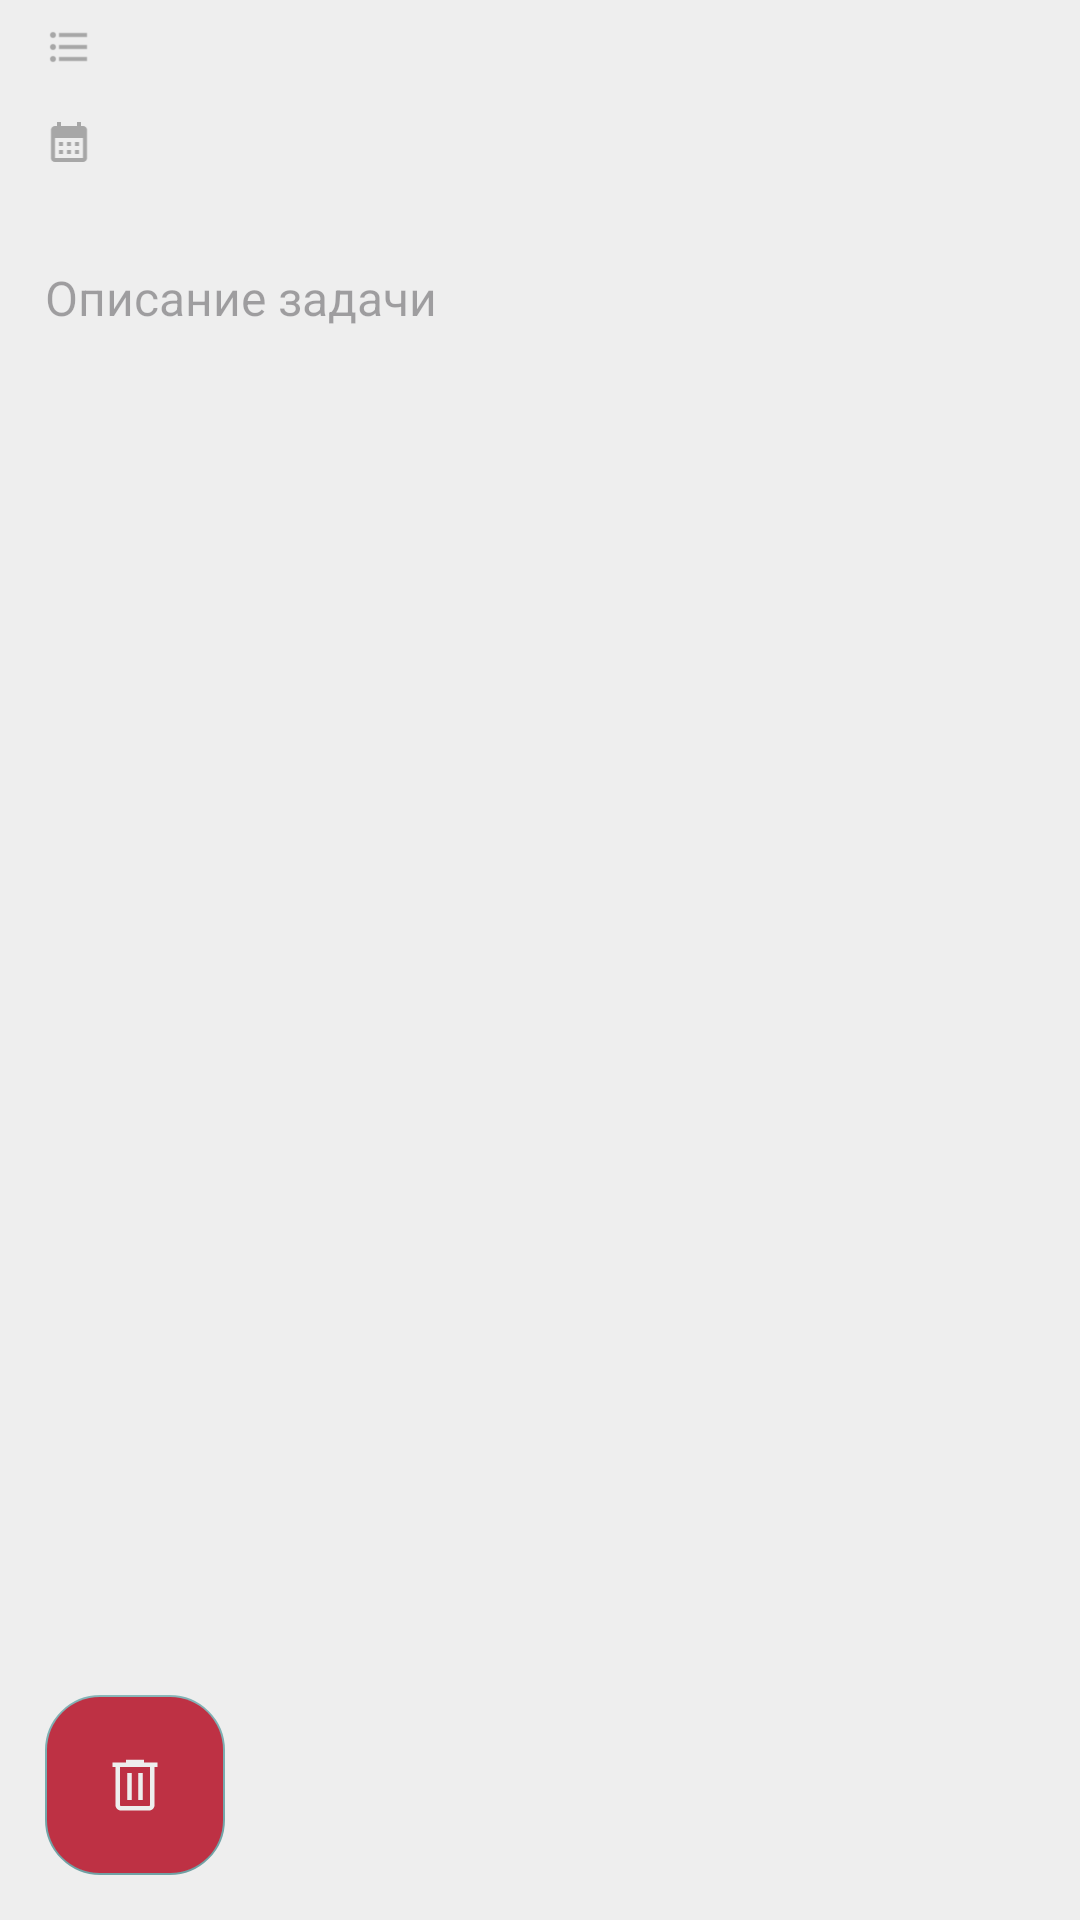

Layout XML and referenced resources for this Android screen:
<!-- AndroidManifest.xml: application theme Theme.KotlinTasklist.Light -->
<!-- res/layout/fragment_task.xml -->
<?xml version="1.0" encoding="utf-8"?>
<androidx.constraintlayout.widget.ConstraintLayout xmlns:android="http://schemas.android.com/apk/res/android"
    xmlns:app="http://schemas.android.com/apk/res-auto"
    xmlns:tools="http://schemas.android.com/tools"
    android:layout_width="match_parent"
    android:layout_height="match_parent"
    android:paddingBottom="15dp"
    android:paddingStart="15dp"
    android:paddingEnd="15dp">

    <TextView
        android:id="@+id/tvTaskGroupInfo"
        style="@style/Widget.App.TextView.TaskAttribute"
        android:layout_width="match_parent"
        android:layout_height="wrap_content"
        tools:text="Без группы"
        app:drawableStartCompat="@drawable/ic_task_group_small"
        app:layout_constraintEnd_toEndOf="parent"
        app:layout_constraintStart_toStartOf="parent"
        app:layout_constraintTop_toTopOf="parent" />

    <TextView
        android:id="@+id/tvTaskCompletionDate"
        style="@style/Widget.App.TextView.TaskAttribute"
        android:layout_width="match_parent"
        android:layout_height="wrap_content"
        app:layout_constraintEnd_toEndOf="parent"
        app:layout_constraintStart_toStartOf="parent"
        app:layout_constraintTop_toBottomOf="@+id/tvTaskGroupInfo"
        tools:text="Добавить дату / время"
        app:drawableStartCompat="@drawable/ic_calendar"/>


    <EditText
        android:id="@+id/tvTaskDescription"
        android:layout_width="match_parent"
        android:layout_height="wrap_content"
        android:layout_marginTop="25dp"
        android:background="@android:color/transparent"
        android:hint="Описание задачи"
        android:inputType="textMultiLine"
        android:maxHeight="650dp"
        android:textSize="16sp"
        app:layout_constraintEnd_toEndOf="parent"
        app:layout_constraintStart_toStartOf="parent"
        app:layout_constraintTop_toBottomOf="@+id/tvTaskCompletionDate"
        tools:text="Описание задачи" />


    <com.google.android.material.floatingactionbutton.FloatingActionButton
        android:id="@+id/btnDeleteTask"
        style="@style/Widget.App.FloatingActionButton"
        android:layout_width="60dp"
        android:layout_height="60dp"
        android:backgroundTint="@color/red"
        android:src="@drawable/ic_delete"
        app:fabCustomSize="60dp"
        app:layout_constraintBottom_toBottomOf="parent"
        app:layout_constraintStart_toStartOf="parent" />

</androidx.constraintlayout.widget.ConstraintLayout>
<!-- resources referenced by this layout -->
<resources>
  <color name="red">#BE3144</color>
  <!-- drawable ic_calendar (drawable) -->
  <vector android:height="16dp" android:tint="#000000"
      android:viewportHeight="24" android:viewportWidth="24"
      android:width="16dp" xmlns:android="http://schemas.android.com/apk/res/android">
      <path android:fillColor="@android:color/white" android:pathData="M19,4h-1V2h-2v2H8V2H6v2H5C3.89,4 3.01,4.9 3.01,6L3,20c0,1.1 0.89,2 2,2h14c1.1,0 2,-0.9 2,-2V6C21,4.9 20.1,4 19,4zM19,20H5V10h14V20zM9,14H7v-2h2V14zM13,14h-2v-2h2V14zM17,14h-2v-2h2V14zM9,18H7v-2h2V18zM13,18h-2v-2h2V18zM17,18h-2v-2h2V18z"/>
  </vector>
  <style name="Widget.App.FloatingActionButton" parent="Widget.MaterialComponents.FloatingActionButton">
          <item name="tint">?attr/ktDefaultIconColor</item>
          <item name="elevation">0dp</item>
          <item name="shapeAppearanceOverlay">@style/ShapeAppearanceOverlay.App.FloatingActionButton</item>
      </style>
  <style name="Widget.App.TextView.TaskAttribute">
          <item name="android:foreground">?attr/selectableItemBackground</item>
          <item name="android:drawablePadding">5dp</item>
          <item name="android:paddingTop">5dp</item>
          <item name="android:paddingBottom">5dp</item>
          <item name="android:alpha">0.3</item>
          <item name="android:clickable">true</item>
      </style>
  <style name="ShapeAppearanceOverlay.App.FloatingActionButton" parent="ShapeAppearanceOverlay.MaterialComponents.FloatingActionButton">
          <item name="cornerSize">30%</item>
      </style>
  <color name="light">#EEEEEE</color>
  <color name="dark_200">#222831</color>
  <color name="blue">#76ABAE</color>
  <color name="dark_100">#363C44</color>
  <style name="Widget.App.ToolBar" parent="Widget.AppCompat.Toolbar">
          <item name="titleTextAppearance">@style/TextAppearance.App.Bold.Huge</item>
          <item name="titleTextColor">?attr/ktToolBarForegroundColor</item>
      </style>
  <style name="Widget.App.TextView" parent="Widget.AppCompat.TextView">
          <item name="android:textAppearance">@style/TextAppearance.App.Regular</item>
      </style>
  <style name="Widget.App.EditText" parent="Widget.AppCompat.EditText">
          <item name="android:textAppearance">@style/TextAppearance.App.Regular</item>
      </style>
  <style name="Widget.App.BottomNavigationView" parent="Widget.MaterialComponents.BottomNavigationView">
          <item name="backgroundTint">?attr/ktBottomBarBackgroundColor</item>
          <item name="itemIconTint">?attr/ktBottomBarForegroundColor</item>
          <item name="itemTextColor">?attr/ktBottomBarForegroundColor</item>
          <item name="itemTextAppearanceInactive">@style/TextAppearance.App.Regular.Small</item>
          <item name="itemTextAppearanceActive">@style/TextAppearance.App.Bold.Small</item>
      </style>
  <style name="Widget.App.CheckBox" parent="Widget.MaterialComponents.CompoundButton.CheckBox" />
  <style name="TextAppearance.App.Bold.Huge">
          <item name="android:textSize">24sp</item>
      </style>
  <style name="TextAppearance.App.Regular" parent="TextAppearance.MaterialComponents.Body1">
          <item name="fontFamily">@font/inter_regular</item>
          <item name="android:letterSpacing">0</item>
      </style>
  <style name="TextAppearance.App.Regular.Small">
          <item name="android:textSize">12sp</item>
      </style>
  <style name="TextAppearance.App.Bold.Small">
          <item name="android:textSize">12sp</item>
      </style>
</resources>
